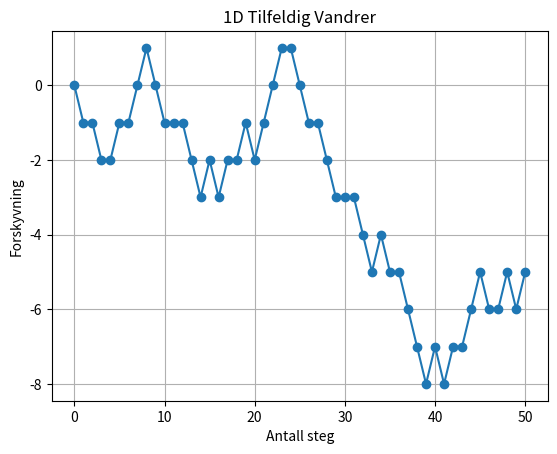

The script that saved this image:
import numpy as np  # Importer NumPy-biblioteket og gi det aliaset np
import matplotlib.pyplot as plt  # Importer matplotlib-biblioteket og gi det aliaset plt

def random_walker_1D(N):
    x = np.zeros(N + 1)  # Initialiser en array for å lagre posisjonen ved hver steg
    for n in range(1, N + 1):
        step = np.random.choice([-1, 0, 1])  # Velg tilfeldig steg fra {-1, 0, 1}
        x[n] = x[n - 1] + step
    return x

# Sett antall steg
N = 50

# Generer data for tilfeldig vandrer
walker_path = random_walker_1D(N)

# Plot forskyvning som en funksjon av antall steg
plt.plot(range(N + 1), walker_path, marker='o')  # Plot vandrerens sti med markører ved hvert steg
plt.xlabel('Antall steg')  # Sett etikett for x-aksen
plt.ylabel('Forskyvning')  # Sett etikett for y-aksen
plt.title('1D Tilfeldig Vandrer')  # Sett tittel på plottet
plt.grid(True)  # Legg til rutenett i plottet
plt.show()  # Vis plottet
